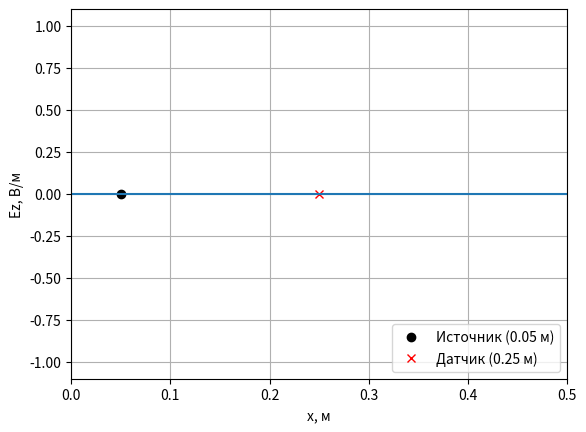
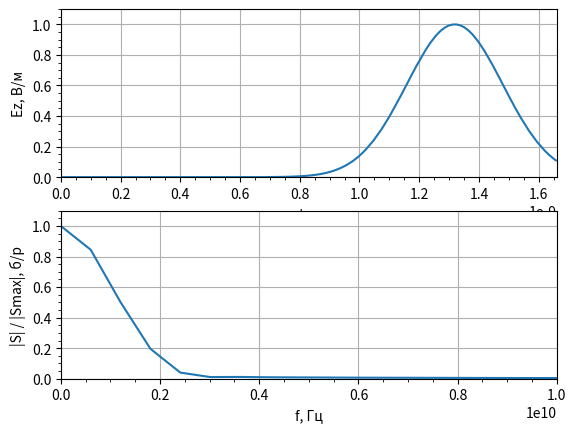

Write the Python code that produced these figures, in order.
import math
import numpy as np
from numpy.fft import fft, fftshift
import matplotlib.pyplot as plt

# Функция гауссового импульса
def gauss(q, m, d_g, w_g, d_t):
     return np.exp(-((((q - m) - (d_g / d_t))
                      / (w_g / dt)) ** 2))
 
# Параметры моделирования

W0 = 120.0 * np.pi # Волновое сопротивление свободного пространства

Sc = 1.0 # Число Куранта

c = 299792458.0 # Скорость света

maxSize_m = 0.5 # Присваиваем значение размера области моделирования

dx = 1.0e-3 # присваиваем значение дискрета по пространству

maxSize = math.floor(maxSize_m / dx + 0.5) # Рассчитываем размер области моделирования

maxTime = 498 # Время расчёта

dt = Sc * dx / c # Рассчитываем дискрет по времени

tlist = np.arange(0, maxTime * dt, dt) # Оформляем сетку

df = 1.0 / (maxTime * dt) # Рассчёт шага частоты

freq = np.arange(-maxTime / 2 * df, maxTime / 2 * df, df) # Рассчёт частотной сетки

# Параметры гауссова сигнала

A_0 = 100 # Задаём уровень ослабления в начальный момент времени

A_max = 100 # Задаём уровень ослабления на частоте F_max

F_max = 3e9 # Задаём ширину спектра по уровню 0.01

wg = np.sqrt(np.log(A_max)) / (np.pi * F_max) # Рассчитываем параметр области импульса

dg = wg * np.sqrt(np.log(A_0)) # Рассчитываем параметр остановки импульса

sourcePos_m = 0.05 # Источник

sourcePos = math.floor(sourcePos_m / dx + 0.5) # Положение источника

probePos_m = 0.25 # Задаём значение датчика

probePos = math.floor(probePos_m / dx + 0.5) # Рассчитываем положение датчика

# Определяем параметры датчика
probeEz = np.zeros(maxTime)
probeHy = np.zeros(maxTime)

# Определяем параметры полей
Ez = np.zeros(maxSize)
Hy = np.zeros(maxSize)

xlist = np.arange(0, maxSize_m, dx) # Пространственная сетка

plt.ion() # Выход из режима построения графика

fig, ax = plt.subplots() # Окно для графика

# Отображемые интервалы осей
ax.set_xlim(0, maxSize_m)
ax.set_ylim(-1.1, 1.1)

# Описываем оси
ax.set_xlabel('x, м')
ax.set_ylabel('Ez, В/м')

# Сетка на графике
ax.grid()

# Источник и датчик
ax.plot(sourcePos_m, 0, 'ok')
ax.plot(probePos_m, 0, 'xr')

# График
ax.legend(['Источник ({:.2f} м)'.format(sourcePos_m),
           'Датчик ({:.2f} м)'.format(probePos_m)],
          loc='lower right')

line, = ax.plot(xlist, Ez) # Отображение поля на начальном этапе

# Цикл для расчёта полей
for t in range(1, maxTime):
# Граничные условия для поля H
    Hy[-1] = Hy[-2]
# Расчет компоненты поля H
    Hy[:-1] = Hy[:-1] + (Ez[1:] - Ez[:-1]) * Sc / W0
    
# Метод Total Field / Scattered Field
    Hy[sourcePos - 1] -= (Sc / W0) * gauss(t, sourcePos, dg, wg, dt)
    
# Граничные условия для поля E
    Ez[0] = Ez[1]
    
# Расчет компоненты поля E
    Ez[1:] = Ez[1:] + (Hy[1:] - Hy[:-1]) * Sc * W0
    
# Метод Total Field / Scattered Field
    Ez[sourcePos] += Sc * gauss(t + 1, sourcePos, dg, wg, dt)
    
# Регистрация поля в датчиках
    probeHy[t] = Hy[probePos]
    probeEz[t] = Ez[probePos]
    
# Выход из интерактивного режима
plt.ioff()

EzSpec = fftshift(np.abs(fft(probeEz))) # Расчёт спектра сигнала

# Вывод сигнала и спектра
fig, (ax1, ax2) = plt.subplots(2, 1)
ax1.set_xlim(0, maxTime * dt)
ax1.set_ylim(0, 1.1)
ax1.set_xlabel('t, с')
ax1.set_ylabel('Ez, В/м')
ax1.plot(tlist, probeEz)
ax1.minorticks_on()
ax1.grid()
ax2.set_xlim(0, 10e9)
ax2.set_ylim(0, 1.1)
ax2.set_xlabel('f, Гц')
ax2.set_ylabel('|S| / |Smax|, б/р')
ax2.plot(freq, EzSpec / np.max(EzSpec))
ax2.minorticks_on()
ax2.grid()
plt.show()